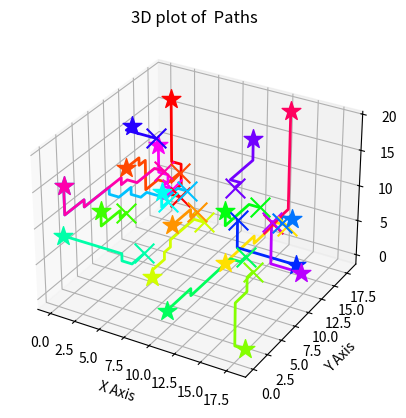

Source code (Python):
import time
import random
import numpy as np
import networkx as nx
from itertools import product
from matplotlib import colors
import matplotlib.pyplot as plt

# random.seed(3)
DIM = 3
start_time = []
start_time.append(time.perf_counter())


def timer(arg="Task"):
    start_time.append(time.perf_counter())
    print(f"{len(start_time)-1}.Time taken to do {arg} : {round(start_time[-1] - start_time[-2], 3)}s.")


def main():
    dim = DIM
    size = 20
    n_agents = 20  # number of agents
    print(f"n_agents : {n_agents}")

    nodes = list(product(*[range(size)] * dim))
    inside_nodes = list(product(*[range(2, size - 2)] * dim))
    edge_nodes = [point for point in nodes if point not in inside_nodes]

    starts = [tuple(random.choice(inside_nodes))for _ in range(n_agents)]
    goals = [tuple(random.choice(edge_nodes))for _ in range(n_agents)]
    timer("Genarate start and goal locations")

    uG = nx.grid_graph(dim=[size for _ in range(dim)])
    G = nx.DiGraph(uG)
    print(f"  Undirected Grpah : {uG}")
    print(f"  Directed Grpah : {G}")
    timer("Genarate grid")

    for edge in G.edges:
        G.edges[edge]['weight'] = 1
        G.edges[edge]['capacity'] = 1
        G.edges[edge]['flow'] = 0

    v_source = 1
    v_sink = -1
    G.add_node(v_source)
    G.add_node(v_sink)
    for start, goal in zip(starts, goals):
        G.add_edge(v_source, start)
        G.edges[v_source, start]['capacity'] = 1
        G.edges[v_source, start]['weight'] = 1
        G.add_edge(goal, v_sink)
        G.edges[goal, v_sink]['capacity'] = 1
        G.edges[goal, v_sink]['weight'] = 1

    mincostFlow = nx.max_flow_min_cost(G, v_source, v_sink, capacity='capacity', weight='weight')
    mincost = nx.cost_of_flow(G, mincostFlow)
    timer("Solve for flow")
    print(f"  mincost = {mincost}")

    in_edges = [edge for edge in G.in_edges(v_sink)]
    out_edges = [edge for edge in G.out_edges(v_source)]
    in_flow = [mincostFlow[edge[0]][edge[1]] for edge in in_edges]
    out_flow = [mincostFlow[edge[0]][edge[1]] for edge in out_edges]

    if sum(in_flow) != n_agents or sum(out_flow) != n_agents:
        print("  There will be no path scenario")
        print(sum(in_flow), sum(out_flow), n_agents)

    paths = []
    for idx, start in enumerate(starts):
        path = []
        current_node = start

        while True:
            path.append(current_node)
            if current_node in goals:
                break

            out_edges = [edge for edge in G.out_edges(current_node)]
            out_flow = [mincostFlow[edge[0]][edge[1]] for edge in out_edges]

            if True in (flow == 1 for flow in out_flow):
                current_node = out_edges[out_flow.index(1)][1]
            else:
                path = []
                break

        paths.append(np.asarray((path)))
    path_edges = np.asarray(paths, dtype=object)

    G.remove_node(v_source)
    G.remove_node(v_sink)
    G.remove_nodes_from(list(nx.isolates(G)))

    fig = plt.figure(f"Multi Agent Path Planner")
    if dim == 2:
        axes = fig.add_subplot()
    if dim == 3:
        axes = fig.add_subplot(projection="3d")
        axes.set_zlabel("Z Axis")
    axes.set_xlabel("X Axis")
    axes.set_ylabel("Y Axis")
    axes.set_title(f"{dim}D plot of  Paths")
    cn = colors.Normalize(0, n_agents)
    for i, path in enumerate(path_edges):
        if dim == 2:
            if len(path) > 2:
                axes.plot(path[:, 0], path[:, 1], color=plt.cm.jet(cn(i)), lw=2, alpha=1)
                #axes.scatter(path[:, 0], path[:, 1], color=plt.cm.jet(cn(i)), alpha=1)
            axes.scatter(path[0][0], path[0][1], color=plt.cm.jet(cn(i)), marker='x', s=200, alpha=1, label=f"Start {i}")
            axes.scatter(path[-1][0], path[-1][1], color=plt.cm.jet(cn(i)), marker='*', s=200, alpha=1, label=f"Goal {i}")
        if dim == 3:
            if len(path) > 2:
                axes.plot(path[:, 0], path[:, 1], path[:, 2], color=plt.cm.hsv(cn(i)), lw=2, alpha=1)
                #axes.scatter(path[:, 0], path[:, 1], path[:, 2], color=plt.cm.hsv(cn(i)), alpha=1)
            axes.scatter(path[0][0], path[0][1], path[0][2], color=plt.cm.hsv(cn(i)), marker='x', s=200, alpha=1, label=f"Start {i}")
            axes.scatter(path[-1][0], path[-1][1], path[-1][2], color=plt.cm.hsv(cn(i)), marker='*', s=200, alpha=1, label=f"Goal {i}")
    # plt.legend()
    timer("plotting graph")
    print(f"{len(start_time)}.Time taken total: {time.perf_counter() - start_time[0]}s ")
    plt.show()


if __name__ == '__main__':
    main()
